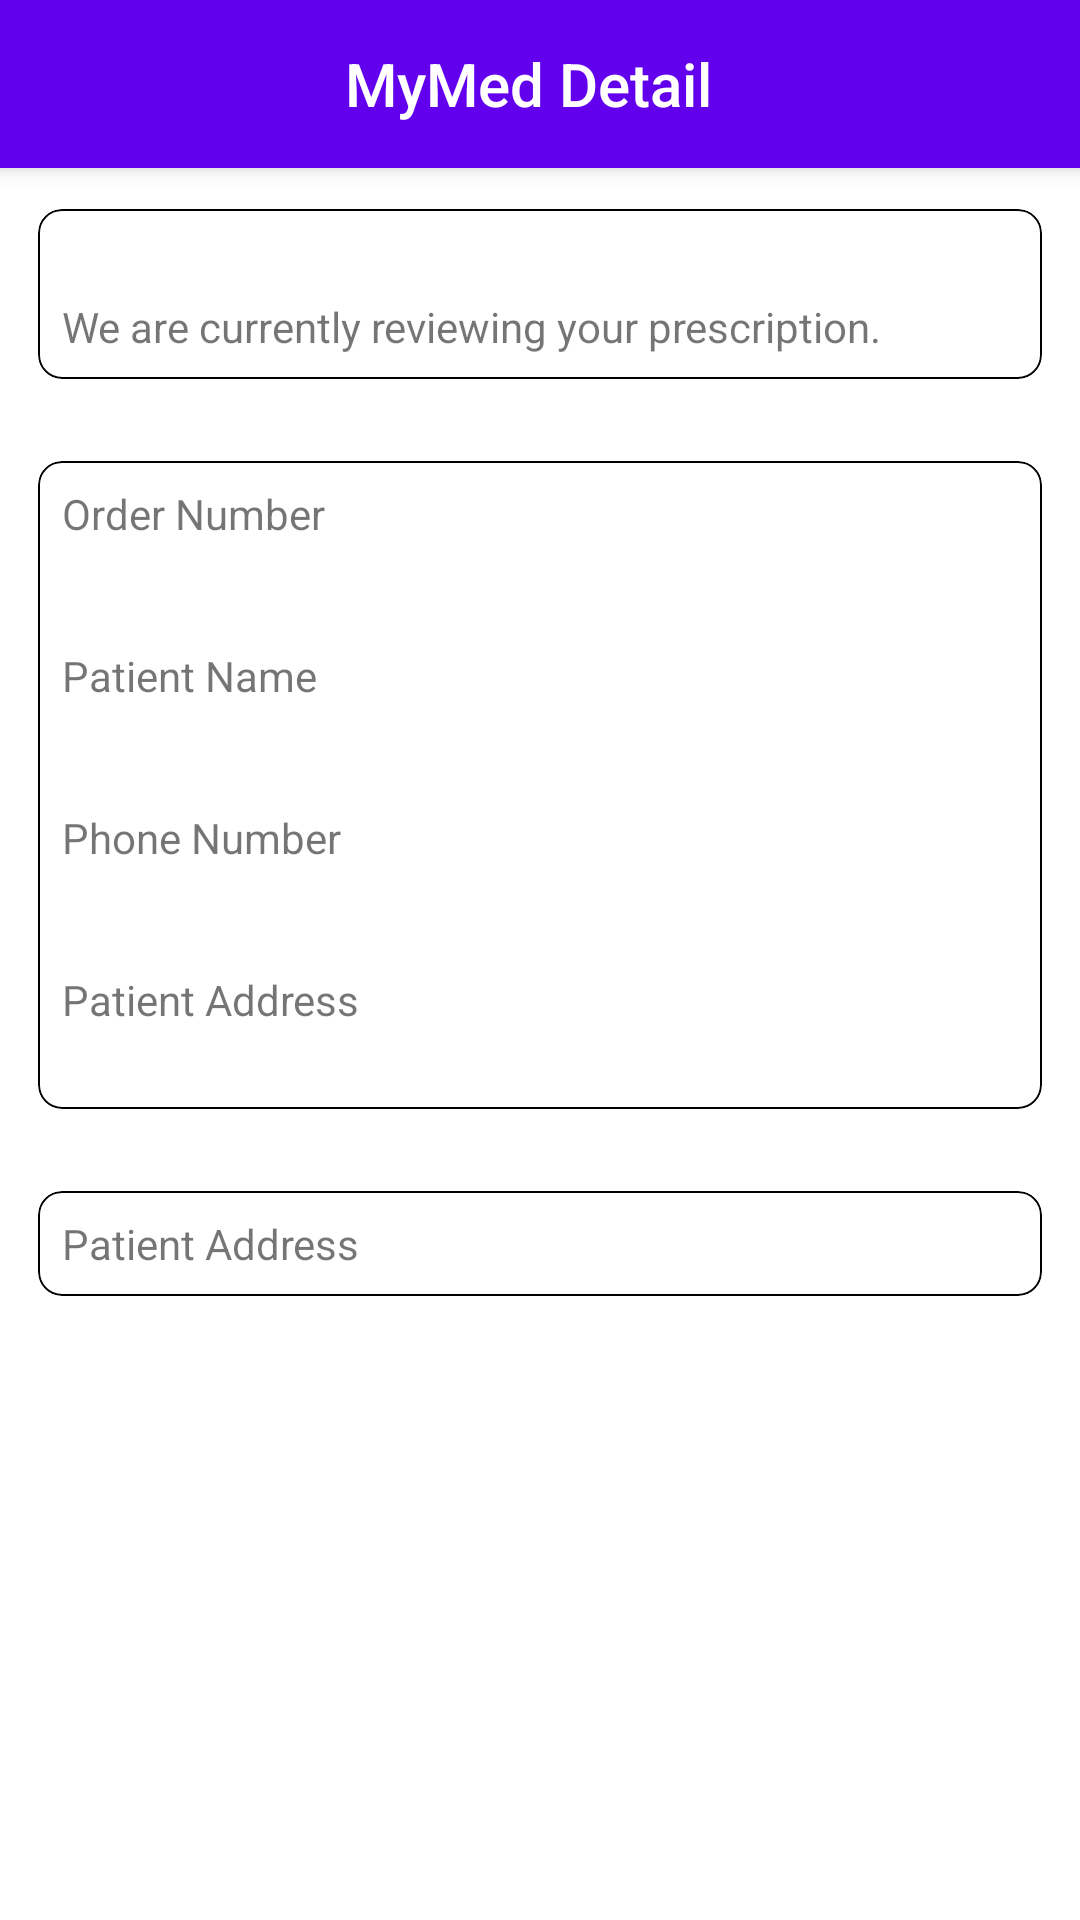

Layout XML and referenced resources for this Android screen:
<!-- AndroidManifest.xml: application theme Theme.SimpleMedicineOrder -->
<!-- res/layout/activity_medicine_order_detail.xml -->
<?xml version="1.0" encoding="utf-8"?>
<androidx.coordinatorlayout.widget.CoordinatorLayout xmlns:android="http://schemas.android.com/apk/res/android"
    xmlns:app="http://schemas.android.com/apk/res-auto"
    xmlns:tools="http://schemas.android.com/tools"
    android:layout_width="match_parent"
    android:layout_height="match_parent"
    tools:ignore="HardcodedText">

    <com.google.android.material.appbar.AppBarLayout
        android:layout_width="match_parent"
        android:layout_height="wrap_content">

        <androidx.appcompat.widget.Toolbar
            android:id="@+id/toolbar"
            android:layout_width="match_parent"
            android:layout_height="wrap_content"
            app:navigationIcon="@drawable/ic_back_white">

            <TextView
                style="@style/TextAppearance.AppCompat.Widget.ActionBar.Title"
                android:layout_width="match_parent"
                android:layout_height="wrap_content"
                android:layout_marginEnd="24dp"
                android:gravity="center"
                android:text="MyMed Detail"
                android:textColor="@color/white" />
        </androidx.appcompat.widget.Toolbar>
    </com.google.android.material.appbar.AppBarLayout>

    <LinearLayout
        android:layout_width="match_parent"
        android:layout_height="match_parent"
        android:orientation="vertical"
        app:layout_behavior="@string/appbar_scrolling_view_behavior">

        <com.google.android.material.card.MaterialCardView
            android:layout_width="match_parent"
            android:layout_height="wrap_content"
            android:layout_margin="8dp"
            app:cardCornerRadius="8dp"
            app:cardElevation="0dp"
            app:cardUseCompatPadding="true"
            app:layout_constraintStart_toStartOf="parent"
            app:layout_constraintTop_toTopOf="parent"
            app:strokeColor="@color/black"
            app:strokeWidth="0.5dp">

            <LinearLayout
                android:layout_width="match_parent"
                android:layout_height="wrap_content"
                android:orientation="vertical"
                android:padding="8dp">

                <TextView
                    android:id="@+id/txt_status"
                    android:layout_width="wrap_content"
                    android:layout_height="wrap_content"
                    android:textSize="16sp"
                    android:textStyle="bold"
                    tools:text="Active" />

                <TextView
                    android:id="@+id/txt_desc"
                    android:layout_width="match_parent"
                    android:layout_height="wrap_content"
                    android:text="We are currently reviewing your prescription." />
            </LinearLayout>
        </com.google.android.material.card.MaterialCardView>

        <com.google.android.material.card.MaterialCardView
            android:layout_width="match_parent"
            android:layout_height="wrap_content"
            android:layout_margin="8dp"
            app:cardCornerRadius="8dp"
            app:cardElevation="0dp"
            app:cardUseCompatPadding="true"
            app:strokeColor="@color/black"
            app:strokeWidth="0.5dp">

            <LinearLayout
                android:layout_width="match_parent"
                android:layout_height="wrap_content"
                android:orientation="vertical"
                android:padding="8dp">

                <TextView
                    android:layout_width="match_parent"
                    android:layout_height="wrap_content"
                    android:text="Order Number" />

                <TextView
                    android:layout_width="match_parent"
                    android:layout_height="wrap_content"
                    android:textColor="@color/black"
                    android:textStyle="bold"
                    tools:text="#123456" />

                <TextView
                    android:layout_width="match_parent"
                    android:layout_height="wrap_content"
                    android:layout_marginTop="16dp"
                    android:text="Patient Name" />

                <TextView
                    android:layout_width="match_parent"
                    android:layout_height="wrap_content"
                    android:textColor="@color/black"
                    android:textStyle="bold"
                    tools:text="Edward Joe" />

                <TextView
                    android:layout_width="match_parent"
                    android:layout_height="wrap_content"
                    android:layout_marginTop="16dp"
                    android:text="Phone Number" />

                <TextView
                    android:layout_width="match_parent"
                    android:layout_height="wrap_content"
                    android:textColor="@color/black"
                    android:textStyle="bold"
                    tools:text="+62 12345678" />

                <TextView
                    android:layout_width="match_parent"
                    android:layout_height="wrap_content"
                    android:layout_marginTop="16dp"
                    android:text="Patient Address" />

                <TextView
                    android:layout_width="match_parent"
                    android:layout_height="wrap_content"
                    android:textColor="@color/black"
                    android:textStyle="bold"
                    tools:text="Menara Palma" />

            </LinearLayout>
        </com.google.android.material.card.MaterialCardView>

        <com.google.android.material.card.MaterialCardView
            android:layout_width="match_parent"
            android:layout_height="wrap_content"
            android:layout_margin="8dp"
            app:cardCornerRadius="8dp"
            app:cardElevation="0dp"
            app:cardUseCompatPadding="true"
            app:strokeColor="@color/black"
            app:strokeWidth="0.5dp">

            <LinearLayout
                android:layout_width="match_parent"
                android:layout_height="wrap_content"
                android:orientation="vertical"
                android:padding="8dp">

                <TextView
                    android:layout_width="match_parent"
                    android:layout_height="wrap_content"
                    android:text="Patient Address" />

                <ImageView
                    android:layout_width="match_parent"
                    android:layout_height="wrap_content"
                    android:maxHeight="120dp"
                    android:contentDescription="Prescription Image"
                    tools:src="@tools:sample/backgrounds/scenic" />

            </LinearLayout>

        </com.google.android.material.card.MaterialCardView>

    </LinearLayout>

</androidx.coordinatorlayout.widget.CoordinatorLayout>
<!-- resources referenced by this layout -->
<resources>
  <color name="black">#FF000000</color>
  <color name="white">#FFFFFFFF</color>
  <style name="Theme.SimpleMedicineOrder" parent="Theme.MaterialComponents.DayNight.NoActionBar">
          
          <item name="colorPrimary">@color/purple_500</item>
          <item name="colorPrimaryVariant">@color/purple_700</item>
          <item name="colorOnPrimary">@color/white</item>
          
          <item name="colorSecondary">@color/teal_200</item>
          <item name="colorSecondaryVariant">@color/teal_700</item>
          <item name="colorOnSecondary">@color/black</item>
          
          <item name="android:statusBarColor" tools:targetApi="l">?attr/colorPrimaryVariant</item>
          
      </style>
  <color name="purple_500">#FF6200EE</color>
  <color name="purple_700">#FF3700B3</color>
  <color name="teal_200">#FF03DAC5</color>
  <color name="teal_700">#FF018786</color>
</resources>
